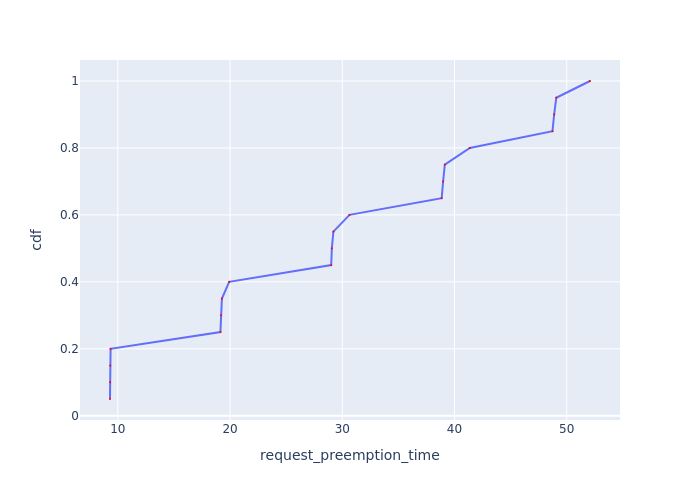

Values plotted in this chart, from the file beside it:
Request Id, request_preemption_time, cdf
0_19, 9.302, 0.05
0_9, 9.307, 0.1
0_4, 9.322, 0.15
0_14, 9.355, 0.2
0_8, 19.14, 0.25
0_18, 19.19, 0.3
0_13, 19.27, 0.35
0_3, 19.93, 0.4
0_7, 29.01, 0.45
0_17, 29.07, 0.5
0_12, 29.21, 0.55
0_2, 30.65, 0.6
0_6, 38.86, 0.65
0_16, 38.99, 0.7
0_11, 39.14, 0.75
0_1, 41.37, 0.8
0_5, 48.73, 0.85
0_15, 48.88, 0.9
0_10, 49.07, 0.95
0_0, 52.08, 1.0
